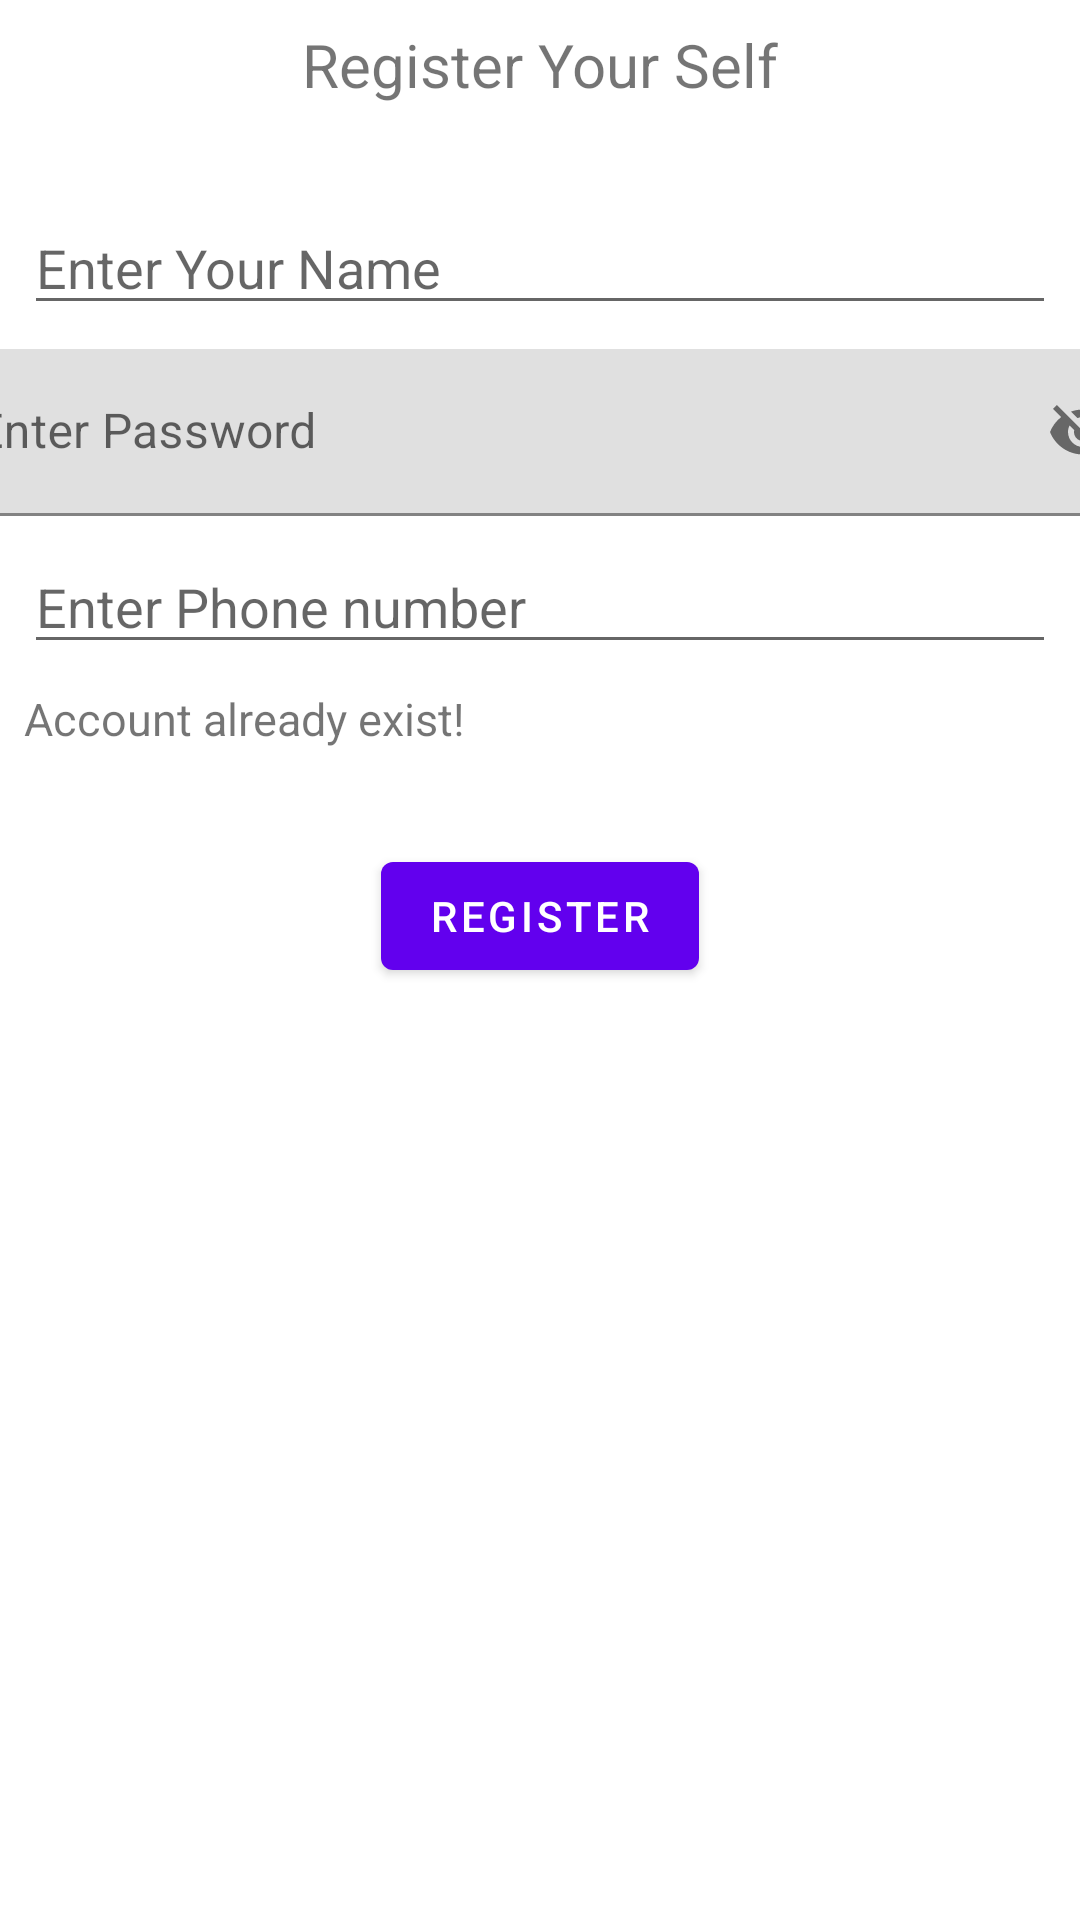

This screen was rendered from an Android layout file. Write that file and the resources it references.
<!-- AndroidManifest.xml: application theme Theme.BMA_EXTERNAL -->
<!-- res/layout/activity_register.xml -->
<?xml version="1.0" encoding="utf-8"?>
<androidx.constraintlayout.widget.ConstraintLayout xmlns:android="http://schemas.android.com/apk/res/android"
    xmlns:app="http://schemas.android.com/apk/res-auto"
    xmlns:tools="http://schemas.android.com/tools"
    android:layout_width="match_parent"
    android:layout_height="match_parent"
    tools:context=".Register">
    <TextView
        android:id="@+id/textView"
        android:layout_width="wrap_content"
        android:layout_height="wrap_content"
        android:layout_marginStart="8dp"
        android:layout_marginTop="8dp"
        android:layout_marginEnd="8dp"
        android:text="Register Your Self"
        android:textSize="20sp"
        app:layout_constraintEnd_toEndOf="parent"
        app:layout_constraintStart_toStartOf="parent"
        app:layout_constraintTop_toTopOf="parent" />

    <EditText
        android:id="@+id/edtRegisterName"
        android:layout_width="0dp"
        android:layout_height="wrap_content"
        android:layout_marginStart="8dp"
        android:layout_marginTop="32dp"
        android:layout_marginEnd="8dp"
        android:ems="10"
        android:hint="Enter Your Name"
        android:inputType="textPersonName"
        app:layout_constraintEnd_toEndOf="parent"
        app:layout_constraintStart_toStartOf="parent"
        app:layout_constraintTop_toBottomOf="@+id/textView" />

    <com.google.android.material.textfield.TextInputLayout
        android:id="@+id/edtRegisterpasscontainer"
        android:layout_width="409dp"
        android:layout_height="wrap_content"
        android:layout_marginStart="8dp"
        android:layout_marginTop="8dp"
        android:layout_marginEnd="8dp"
        app:layout_constraintEnd_toEndOf="parent"
        app:passwordToggleEnabled="true"
        app:layout_constraintStart_toStartOf="parent"
        app:layout_constraintTop_toBottomOf="@+id/edtRegisterName">

        <com.google.android.material.textfield.TextInputEditText
            android:id="@+id/edtRegisterpass"
            android:layout_width="match_parent"
            android:layout_height="wrap_content"
            android:hint="Enter Password" />
    </com.google.android.material.textfield.TextInputLayout>

    <EditText
        android:id="@+id/edtRegisterAge"
        android:layout_width="0dp"
        android:layout_height="wrap_content"
        android:layout_marginStart="8dp"
        android:layout_marginTop="8dp"
        android:layout_marginEnd="8dp"
        android:ems="10"
        android:inputType="number"
        android:hint="Enter Phone number"
        app:layout_constraintEnd_toEndOf="parent"
        app:layout_constraintStart_toStartOf="parent"
        app:layout_constraintTop_toBottomOf="@+id/edtRegisterpasscontainer" />

    <Button
        android:id="@+id/btnRegister"
        android:layout_width="wrap_content"
        android:layout_height="wrap_content"
        android:layout_marginStart="8dp"
        android:layout_marginTop="60dp"
        android:layout_marginEnd="8dp"
        android:text="Register"
        app:layout_constraintEnd_toEndOf="parent"
        app:layout_constraintStart_toStartOf="parent"
        app:layout_constraintTop_toBottomOf="@+id/edtRegisterAge" />

    <TextView
        android:id="@+id/txtLogin"
        android:layout_width="wrap_content"
        android:layout_height="wrap_content"
        android:layout_marginStart="8dp"
        android:layout_marginTop="8dp"
        android:text="Account already exist!"
        android:textSize="15sp"
        app:layout_constraintStart_toStartOf="parent"
        app:layout_constraintTop_toBottomOf="@+id/edtRegisterAge" />

</androidx.constraintlayout.widget.ConstraintLayout>
<!-- resources referenced by this layout -->
<resources>
  <style name="Theme.BMA_EXTERNAL" parent="Theme.MaterialComponents.DayNight.DarkActionBar">
          
          <item name="colorPrimary">@color/purple_500</item>
          <item name="colorPrimaryVariant">@color/purple_700</item>
          <item name="colorOnPrimary">@color/white</item>
          
          <item name="colorSecondary">@color/teal_200</item>
          <item name="colorSecondaryVariant">@color/teal_700</item>
          <item name="colorOnSecondary">@color/black</item>
          
          <item name="android:statusBarColor" tools:targetApi="l">?attr/colorPrimaryVariant</item>
          
      </style>
  <!-- not gathered from this repository: default colours our renderer supplied (Android Studio template values) -->
  <color name="purple_500">#FF6200EE</color>
  <color name="purple_700">#FF3700B3</color>
  <color name="teal_200">#FF03DAC5</color>
  <color name="teal_700">#FF018786</color>
  <color name="black">#FF000000</color>
  <color name="white">#FFFFFFFF</color>
</resources>
